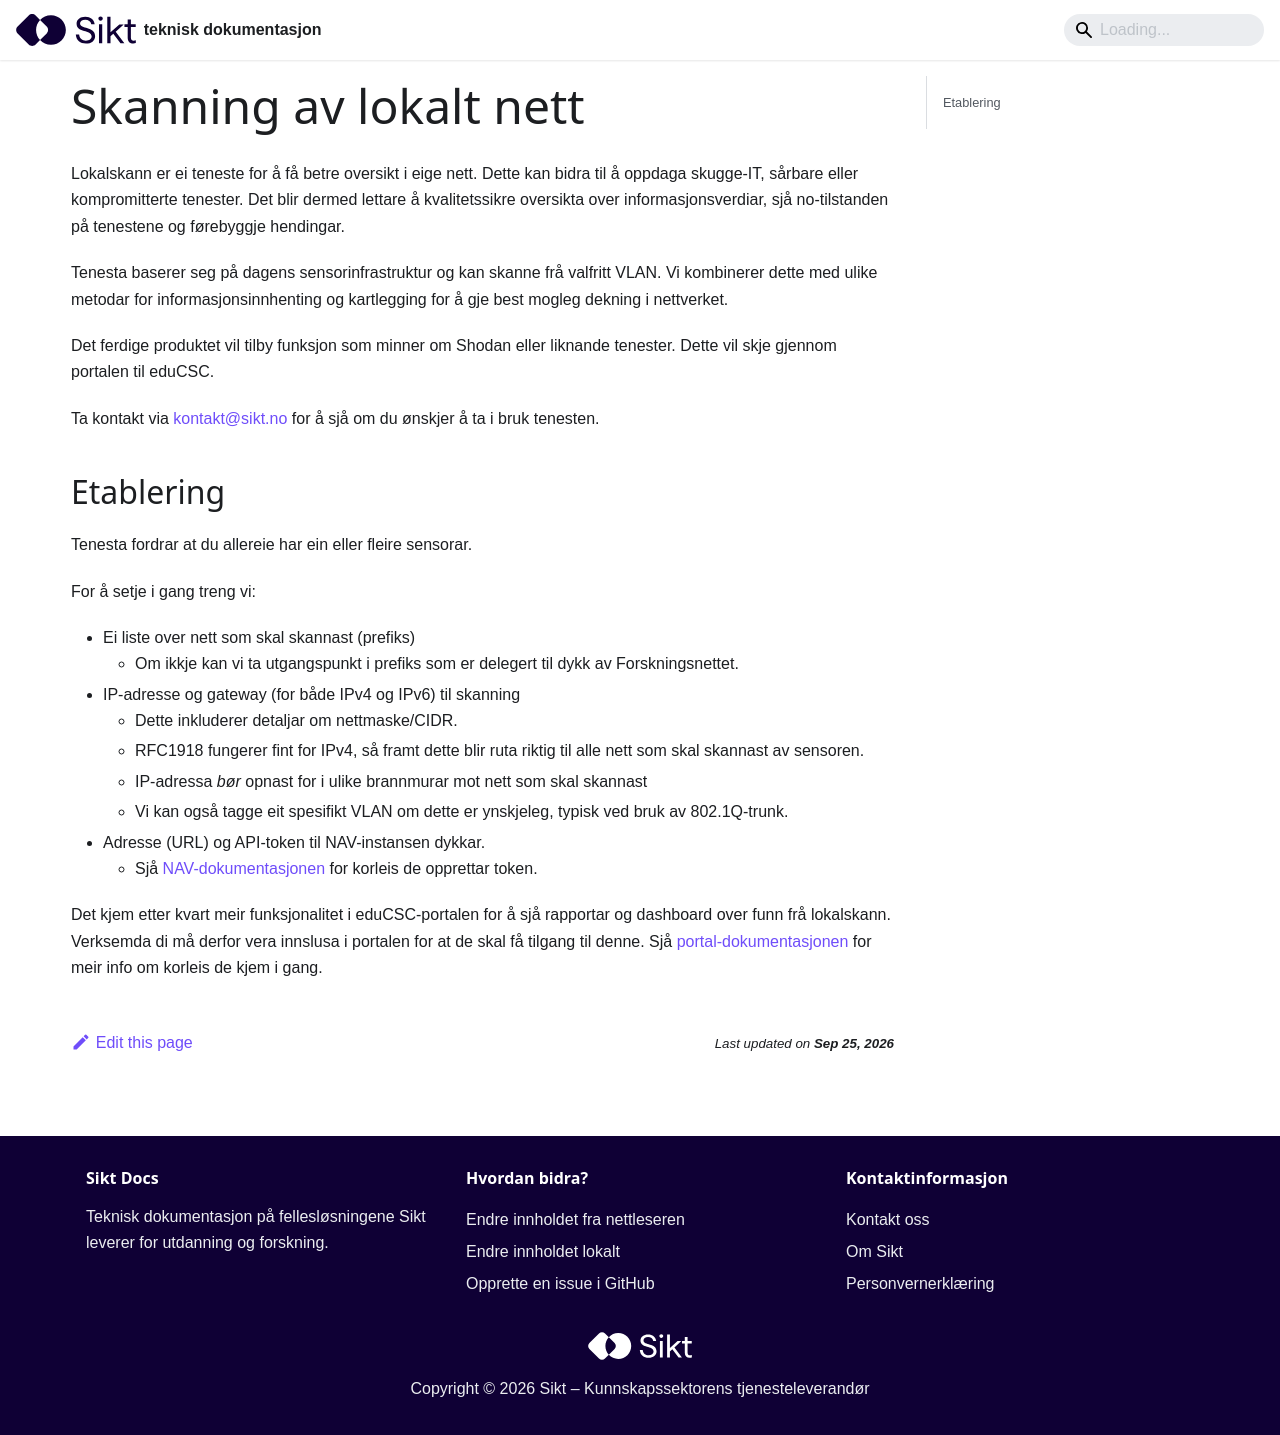

repository: sikt-no/docs · page: docs/educsc/trusseletterretning/lokalskann/index.html · generator: docusaurus

# Skanning av lokalt nett

Lokalskann er ei teneste for å få betre oversikt i eige nett. Dette kan bidra til
å oppdaga skugge-IT, sårbare eller kompromitterte tenester. Det blir dermed
lettare å kvalitetssikre oversikta over informasjonsverdiar, sjå no-tilstanden
på tenestene og førebyggje hendingar.

Tenesta baserer seg på dagens sensorinfrastruktur og kan skanne frå valfritt
VLAN. Vi kombinerer dette med ulike metodar for informasjonsinnhenting og
kartlegging for å gje best mogleg dekning i nettverket.

Det ferdige produktet vil tilby funksjon som minner om Shodan eller liknande
tenester. Dette vil skje gjennom portalen til eduCSC.

Ta kontakt via kontakt@sikt.no for å sjå om du ønskjer å ta i bruk tenesten.

## Etablering

Tenesta fordrar at du allereie har ein eller fleire sensorar.

For å setje i gang treng vi:

- Ei liste over nett som skal skannast (prefiks)
  - Om ikkje kan vi ta utgangspunkt i prefiks som er delegert til dykk av
    Forskningsnettet.
- IP-adresse og gateway (for både IPv4 og IPv6) til skanning
  - Dette inkluderer detaljar om nettmaske/CIDR.
  - RFC1918 fungerer fint for IPv4, så framt dette blir ruta riktig til alle
    nett som skal skannast av sensoren.
  - IP-adressa *bør* opnast for i ulike brannmurar mot nett som skal skannast
  - Vi kan også tagge eit spesifikt VLAN om dette er ynskjeleg, typisk ved bruk
    av 802.1Q-trunk.
- Adresse (URL) og API-token til NAV-instansen dykkar.
  - Sjå
    [NAV-dokumentasjonen](https://nav.readthedocs.io/en/latest/howto/using_the_api.html?highlight=token#the-nav-api)
    for korleis de opprettar token.

Det kjem etter kvart meir funksjonalitet i eduCSC-portalen for å sjå rapportar
og dashboard over funn frå lokalskann. Verksemda di må derfor vera innslusa i
portalen for at de skal få tilgang til denne. Sjå
[portal-dokumentasjonen](educsc-portal.md) for meir
info om korleis de kjem i gang.
